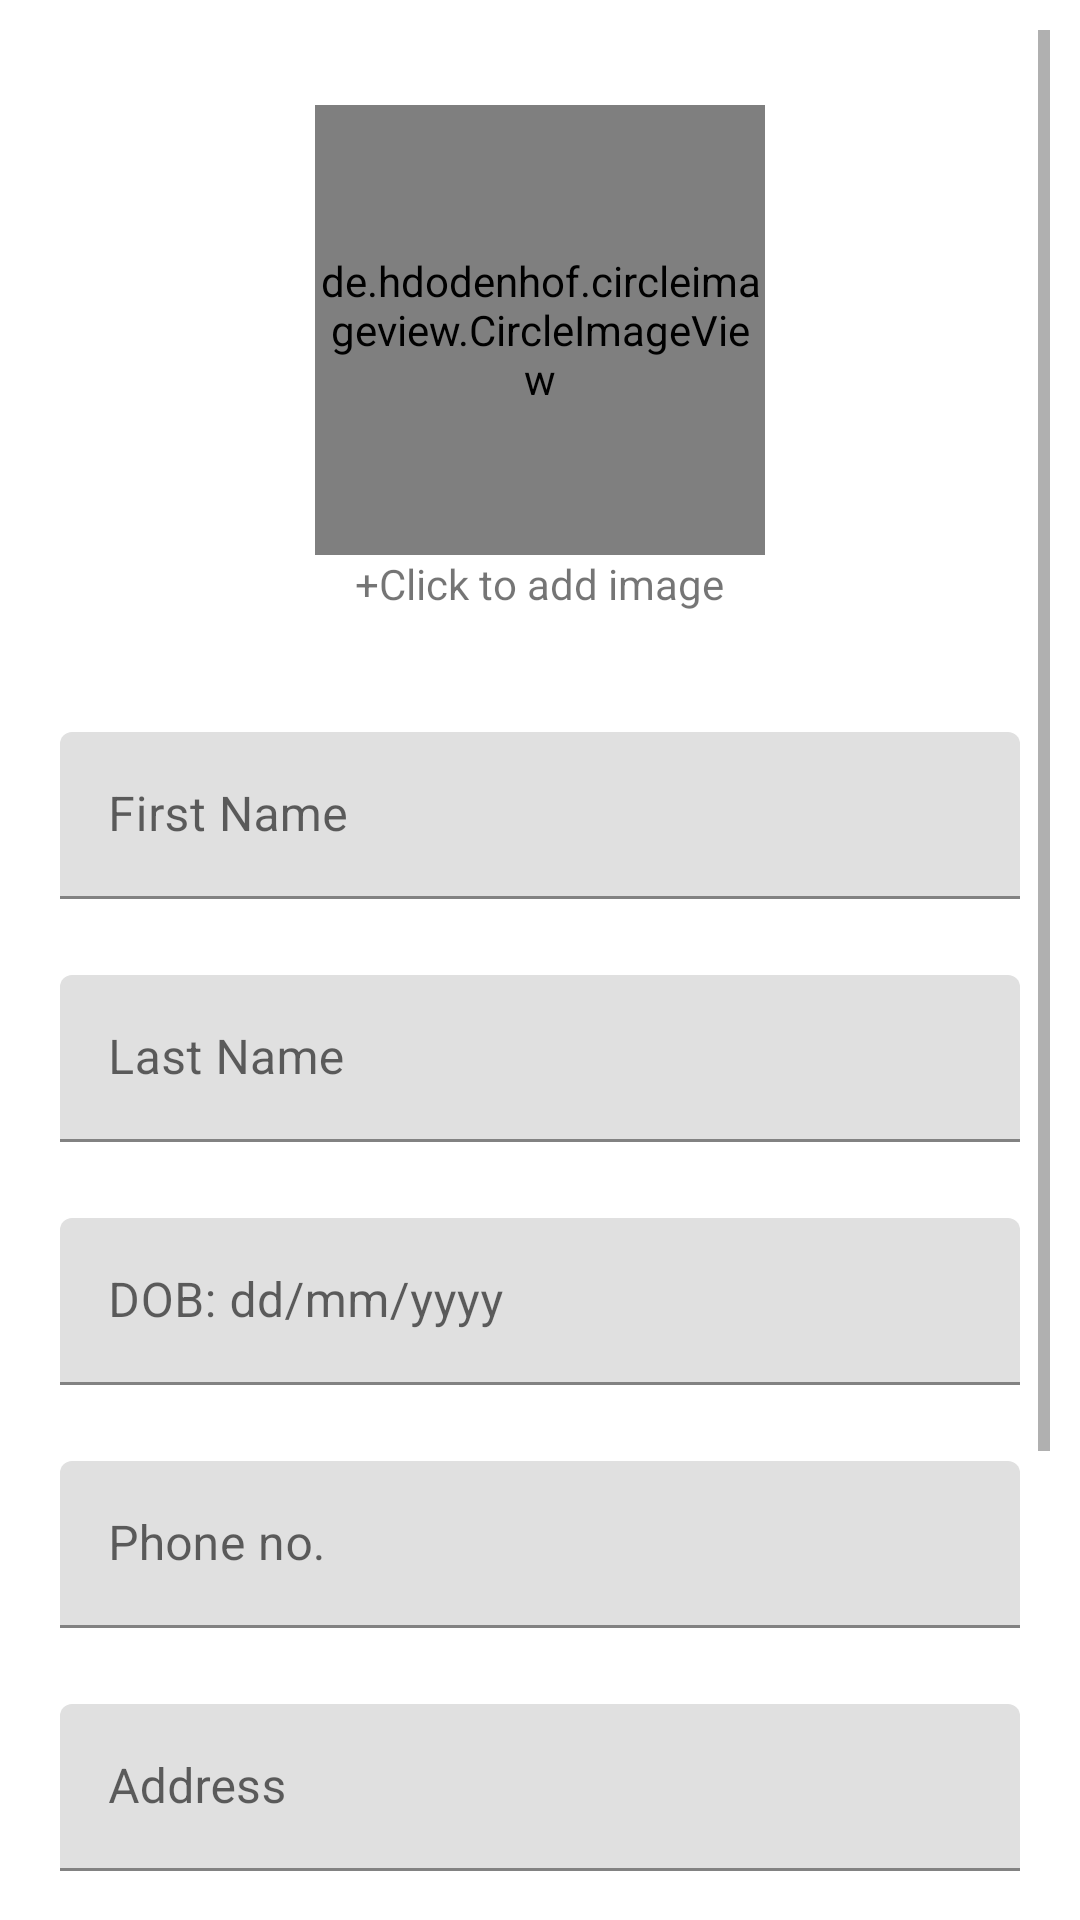

The Android layout XML behind this screen, and the referenced resources:
<!-- AndroidManifest.xml: application theme Theme.TheCovidProject -->
<!-- res/layout/activity_user_profile.xml -->
<?xml version="1.0" encoding="utf-8"?>
<RelativeLayout xmlns:android="http://schemas.android.com/apk/res/android"
    xmlns:app="http://schemas.android.com/apk/res-auto"
    xmlns:tools="http://schemas.android.com/tools"
    android:layout_width="match_parent"
    android:layout_height="match_parent"
    android:padding="10dp"
    tools:context=".UserProfileActivity">

    <ScrollView
        android:layout_width="match_parent"
        android:layout_height="wrap_content">

        <LinearLayout
            android:layout_width="match_parent"
            android:layout_height="wrap_content"
            android:orientation="vertical">


            <de.hdodenhof.circleimageview.CircleImageView
                android:id="@+id/userPicEdit"
                android:layout_width="150dp"
                android:layout_height="150dp"
                app:civ_border_width="2dp"
                android:layout_marginTop="25dp"
                android:layout_gravity="center"
                android:src="@drawable/user"
                app:civ_border_color="#FF000000"/>
            <TextView
                android:layout_width="wrap_content"
                android:layout_height="wrap_content"
                android:layout_gravity="center"
                android:textAlignment="center"
                android:id="@+id/clickToAddImageEdit"
                android:text="@string/Click_To_Add_Image"/>

            <com.google.android.material.textfield.TextInputLayout
                android:layout_width="match_parent"
                android:layout_height="wrap_content"
                android:paddingTop="30dp"
                android:paddingBottom="12.5dp"
                android:paddingHorizontal="10dp"
                android:layout_marginTop="10dp">
                <com.google.android.material.textfield.TextInputEditText
                    android:layout_width="match_parent"
                    android:layout_height="wrap_content"
                    android:hint="@string/First_Name"
                    android:id="@+id/firstNameEdit"
                    android:inputType="textPersonName"/>

            </com.google.android.material.textfield.TextInputLayout>
            <com.google.android.material.textfield.TextInputLayout
                android:layout_width="match_parent"
                android:layout_height="wrap_content"
                android:paddingTop="12.5dp"
                android:paddingBottom="12.5dp"
                android:paddingHorizontal="10dp">
                <com.google.android.material.textfield.TextInputEditText
                    android:layout_width="match_parent"
                    android:layout_height="wrap_content"
                    android:hint="@string/Last_Name"
                    android:id="@+id/lastNameEdit"
                    android:inputType="textPersonName"/>

            </com.google.android.material.textfield.TextInputLayout>
            <com.google.android.material.textfield.TextInputLayout
                android:layout_width="match_parent"
                android:layout_height="wrap_content"
                android:paddingTop="12.5dp"
                android:paddingBottom="12.5dp"
                android:paddingHorizontal="10dp">

                <com.google.android.material.textfield.TextInputEditText
                    android:layout_width="match_parent"
                    android:layout_height="wrap_content"
                    android:id="@+id/birthDayEdit"
                    android:hint="@string/DOB"
                    android:focusable="false"/>

            </com.google.android.material.textfield.TextInputLayout>

            <RelativeLayout
                android:layout_width="wrap_content"
                android:layout_height="wrap_content"
                android:visibility="gone"
                android:id="@+id/relativeLayoutWithSpinnerEdit"
                android:gravity="top|start"
                >

                <Spinner
                    android:layout_width="match_parent"
                    android:layout_height="65dp"
                    android:id="@+id/deptCategorySpinnerEdit"
                    android:spinnerMode="dropdown"
                    android:visibility="visible"
                    android:background="@android:drawable/btn_dropdown"
                    android:layout_marginHorizontal="10dp"
                    android:layout_marginTop="12.5dp"
                    android:layout_marginBottom="12.5dp"/>

                
                <android.widget.TextView
                    android:id="@+id/tvInvisibleError"
                    android:layout_width="0dp"
                    android:layout_height="0dp"
                    android:layout_alignEnd="@+id/deptCategorySpinnerEdit"
                    android:layout_alignBottom="@+id/deptCategorySpinnerEdit"
                    android:layout_marginTop="0dp"
                    android:paddingTop="0dp"
                    android:paddingRight="50dp"
                    android:focusable="true"
                    android:focusableInTouchMode="true"
                    />

            </RelativeLayout>


            
            
            
            
            
            
            
            
            
            
            
            
            

            <com.google.android.material.textfield.TextInputLayout
                android:layout_width="match_parent"
                android:layout_height="wrap_content"
                android:paddingTop="12.5dp"
                android:paddingBottom="12.5dp"
                android:paddingHorizontal="10dp">
                <com.google.android.material.textfield.TextInputEditText
                    android:layout_width="match_parent"
                    android:layout_height="wrap_content"
                    android:hint="@string/Phone"
                    android:id="@+id/phoneNumberEdit"
                    android:inputType="phone"/>

            </com.google.android.material.textfield.TextInputLayout>
            <com.google.android.material.textfield.TextInputLayout
                android:layout_width="match_parent"
                android:layout_height="wrap_content"
                android:paddingTop="12.5dp"
                android:paddingBottom="12.5dp"
                android:paddingHorizontal="10dp">
                <com.google.android.material.textfield.TextInputEditText
                    android:layout_width="match_parent"
                    android:layout_height="wrap_content"
                    android:hint="@string/Address"
                    android:id="@+id/addressEdit"
                    android:inputType="textPostalAddress"/>

            </com.google.android.material.textfield.TextInputLayout>
            <com.google.android.material.textfield.TextInputLayout
                android:layout_width="match_parent"
                android:layout_height="wrap_content"
                android:paddingTop="12.5dp"
                android:paddingBottom="12.5dp"
                android:paddingHorizontal="10dp">
                <com.google.android.material.textfield.TextInputEditText
                    android:layout_width="match_parent"
                    android:layout_height="wrap_content"
                    android:hint="@string/Apartment_Number"
                    android:id="@+id/apartmentNoEdit"
                    android:inputType="textCapSentences"/>

            </com.google.android.material.textfield.TextInputLayout>

            <LinearLayout
                android:layout_width="wrap_content"
                android:layout_height="wrap_content"
                android:paddingHorizontal="10dp"
                android:weightSum="2"
                android:orientation="horizontal">

                <com.google.android.material.button.MaterialButton
                    android:layout_width="0dp"
                    android:layout_height="wrap_content"
                    android:layout_weight="1"
                    android:text="@string/Cancel"
                    android:textAllCaps="false"
                    android:paddingHorizontal="30dp"
                    android:layout_gravity="center"
                    android:id="@+id/cancelBtn"/>
                <com.google.android.material.button.MaterialButton
                    android:layout_width="0dp"
                    android:layout_height="@android:dimen/app_icon_size"
                    android:layout_weight="1"
                    android:layout_marginStart="117dp"
                    android:text="@string/Save_Changes"
                    android:textAllCaps="false"
                    android:paddingHorizontal="30dp"
                    android:layout_gravity="center"
                    android:id="@+id/saveChangesBtn"/>


            </LinearLayout>

        </LinearLayout>



    </ScrollView>

</RelativeLayout>
<!-- resources referenced by this layout -->
<resources>
  <string name="Address">Address</string>
  <string name="Apartment_Number">Apartment no.</string>
  <string name="Cancel">Cancel</string>
  <string name="Click_To_Add_Image">+Click to add image</string>
  <string name="DOB">DOB: dd/mm/yyyy</string>
  <string name="First_Name">First Name</string>
  <string name="Last_Name">Last Name</string>
  <string name="Phone">Phone no.</string>
  <string name="Save_Changes">Save Changes</string>
  <style name="Theme.TheCovidProject" parent="Theme.MaterialComponents.DayNight.DarkActionBar">
          
          <item name="colorPrimary">@color/purple_500</item>
          <item name="colorPrimaryVariant">@color/purple_700</item>
          <item name="colorOnPrimary">@color/white</item>
          
          <item name="colorSecondary">@color/teal_200</item>
          <item name="colorSecondaryVariant">@color/teal_700</item>
          <item name="colorOnSecondary">@color/black</item>
          
          <item name="android:statusBarColor" tools:targetApi="l">?attr/colorPrimaryVariant</item>
          
      </style>
  <!-- not gathered from this repository: default colours our renderer supplied (Android Studio template values) -->
  <color name="purple_500">#FF6200EE</color>
  <color name="purple_700">#FF3700B3</color>
  <color name="teal_200">#FF03DAC5</color>
  <color name="teal_700">#FF018786</color>
  <color name="black">#FF000000</color>
  <color name="white">#FFFFFFFF</color>
</resources>
